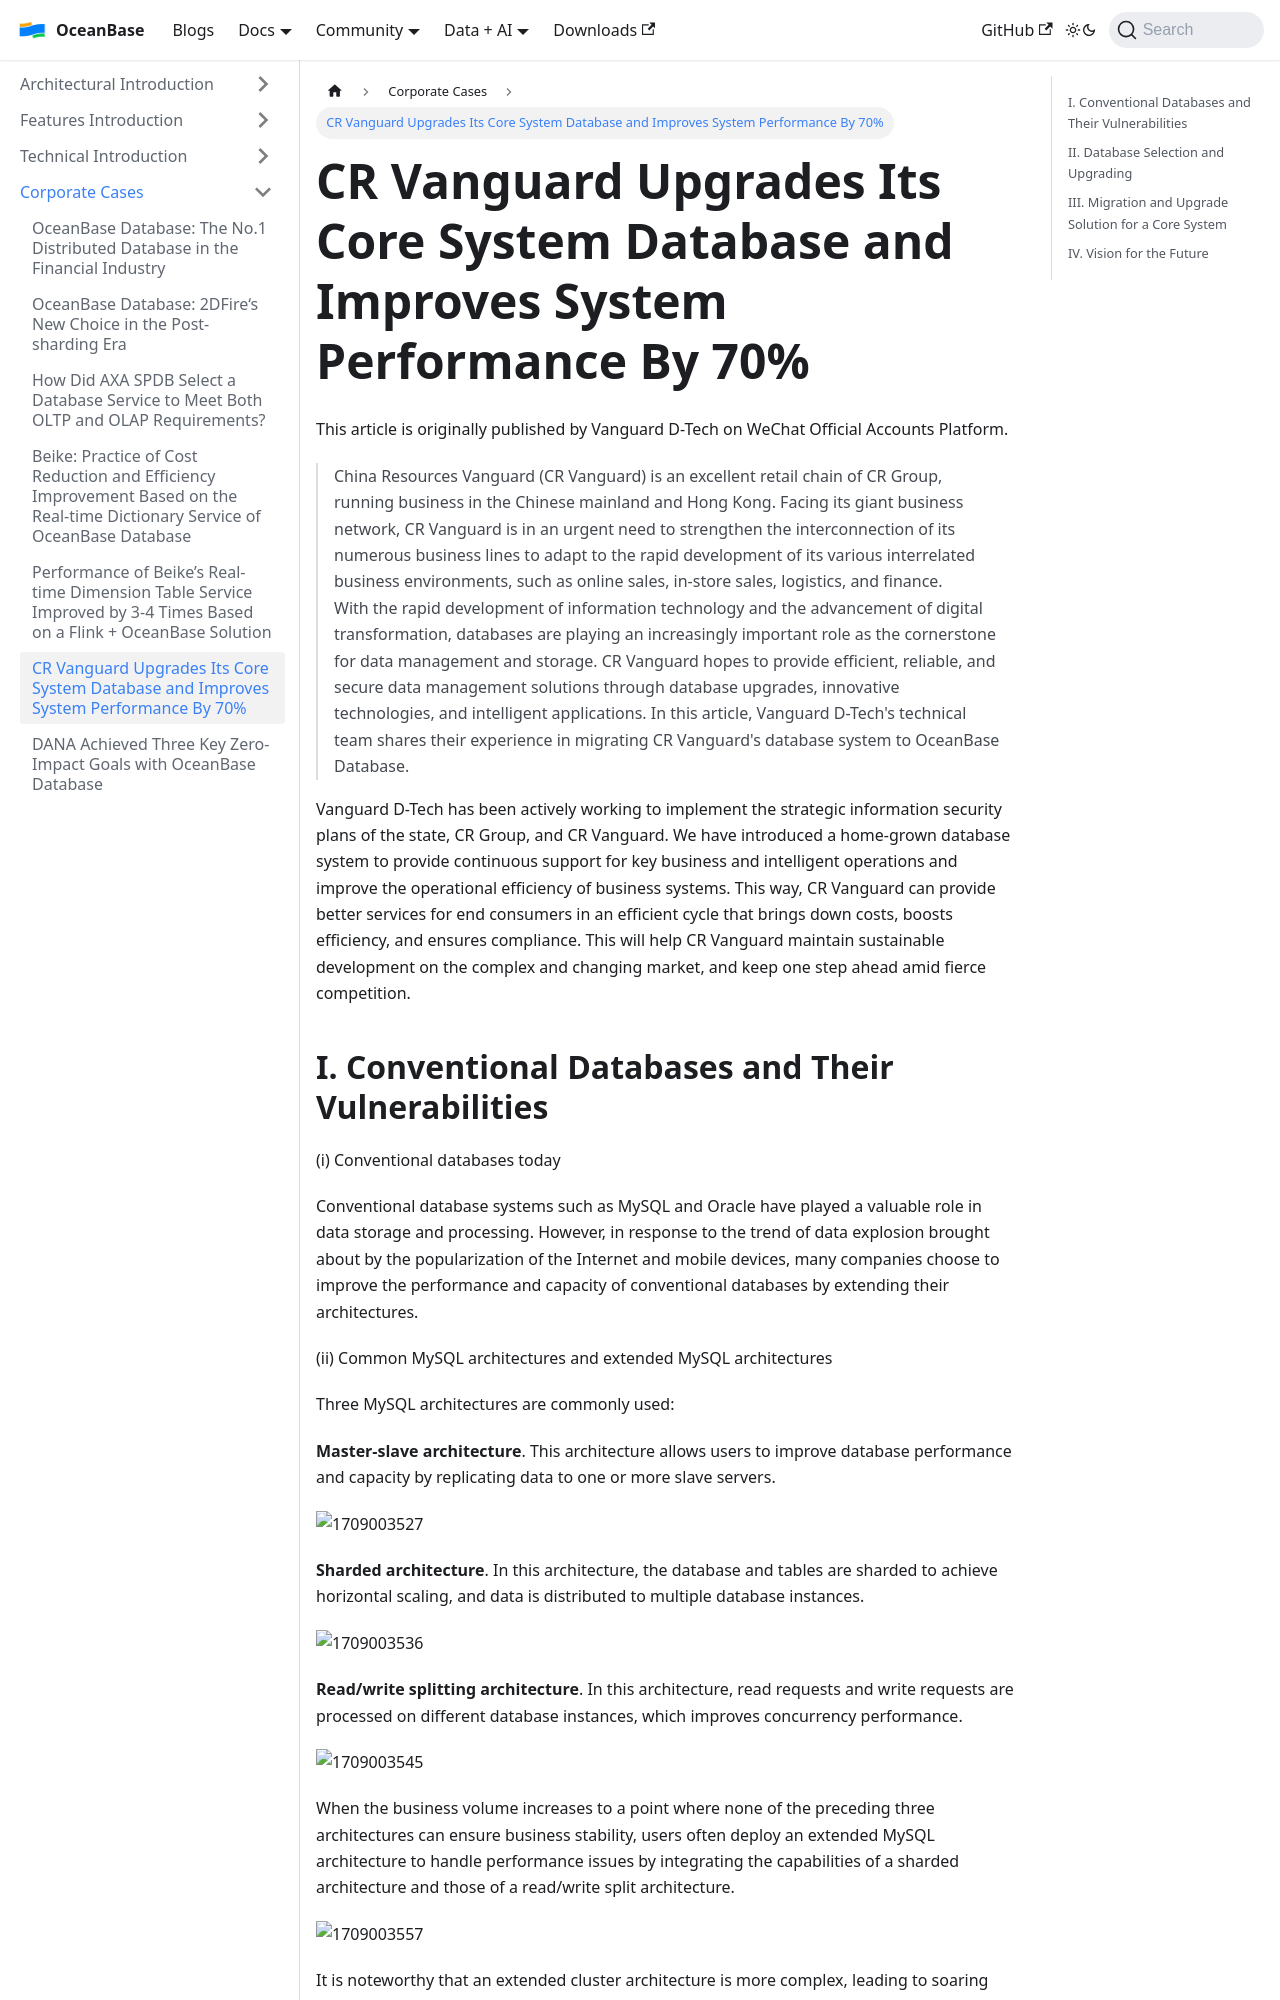

repository: oceanbase/oceanbase.github.io · page: docs/blogs/users/CR-Vanguard.html · generator: docusaurus

---
slug: CR-Vanguard
title: 'CR Vanguard Upgrades Its Core System Database and Improves System Performance By 70%'
tags:
  - User Case
---

This article is originally published by Vanguard D-Tech on WeChat Official Accounts Platform.

> China Resources Vanguard (CR Vanguard) is an excellent retail chain of CR Group, running business in the Chinese mainland and Hong Kong. Facing its giant business network, CR Vanguard is in an urgent need to strengthen the interconnection of its numerous business lines to adapt to the rapid development of its various interrelated business environments, such as online sales, in-store sales, logistics, and finance.  
> With the rapid development of information technology and the advancement of digital transformation, databases are playing an increasingly important role as the cornerstone for data management and storage. CR Vanguard hopes to provide efficient, reliable, and secure data management solutions through database upgrades, innovative technologies, and intelligent applications. In this article, Vanguard D-Tech's technical team shares their experience in migrating CR Vanguard's database system to OceanBase Database.

Vanguard D-Tech has been actively working to implement the strategic information security plans of the state, CR Group, and CR Vanguard. We have introduced a home-grown database system to provide continuous support for key business and intelligent operations and improve the operational efficiency of business systems. This way, CR Vanguard can provide better services for end consumers in an efficient cycle that brings down costs, boosts efficiency, and ensures compliance. This will help CR Vanguard maintain sustainable development on the complex and changing market, and keep one step ahead amid fierce competition.
